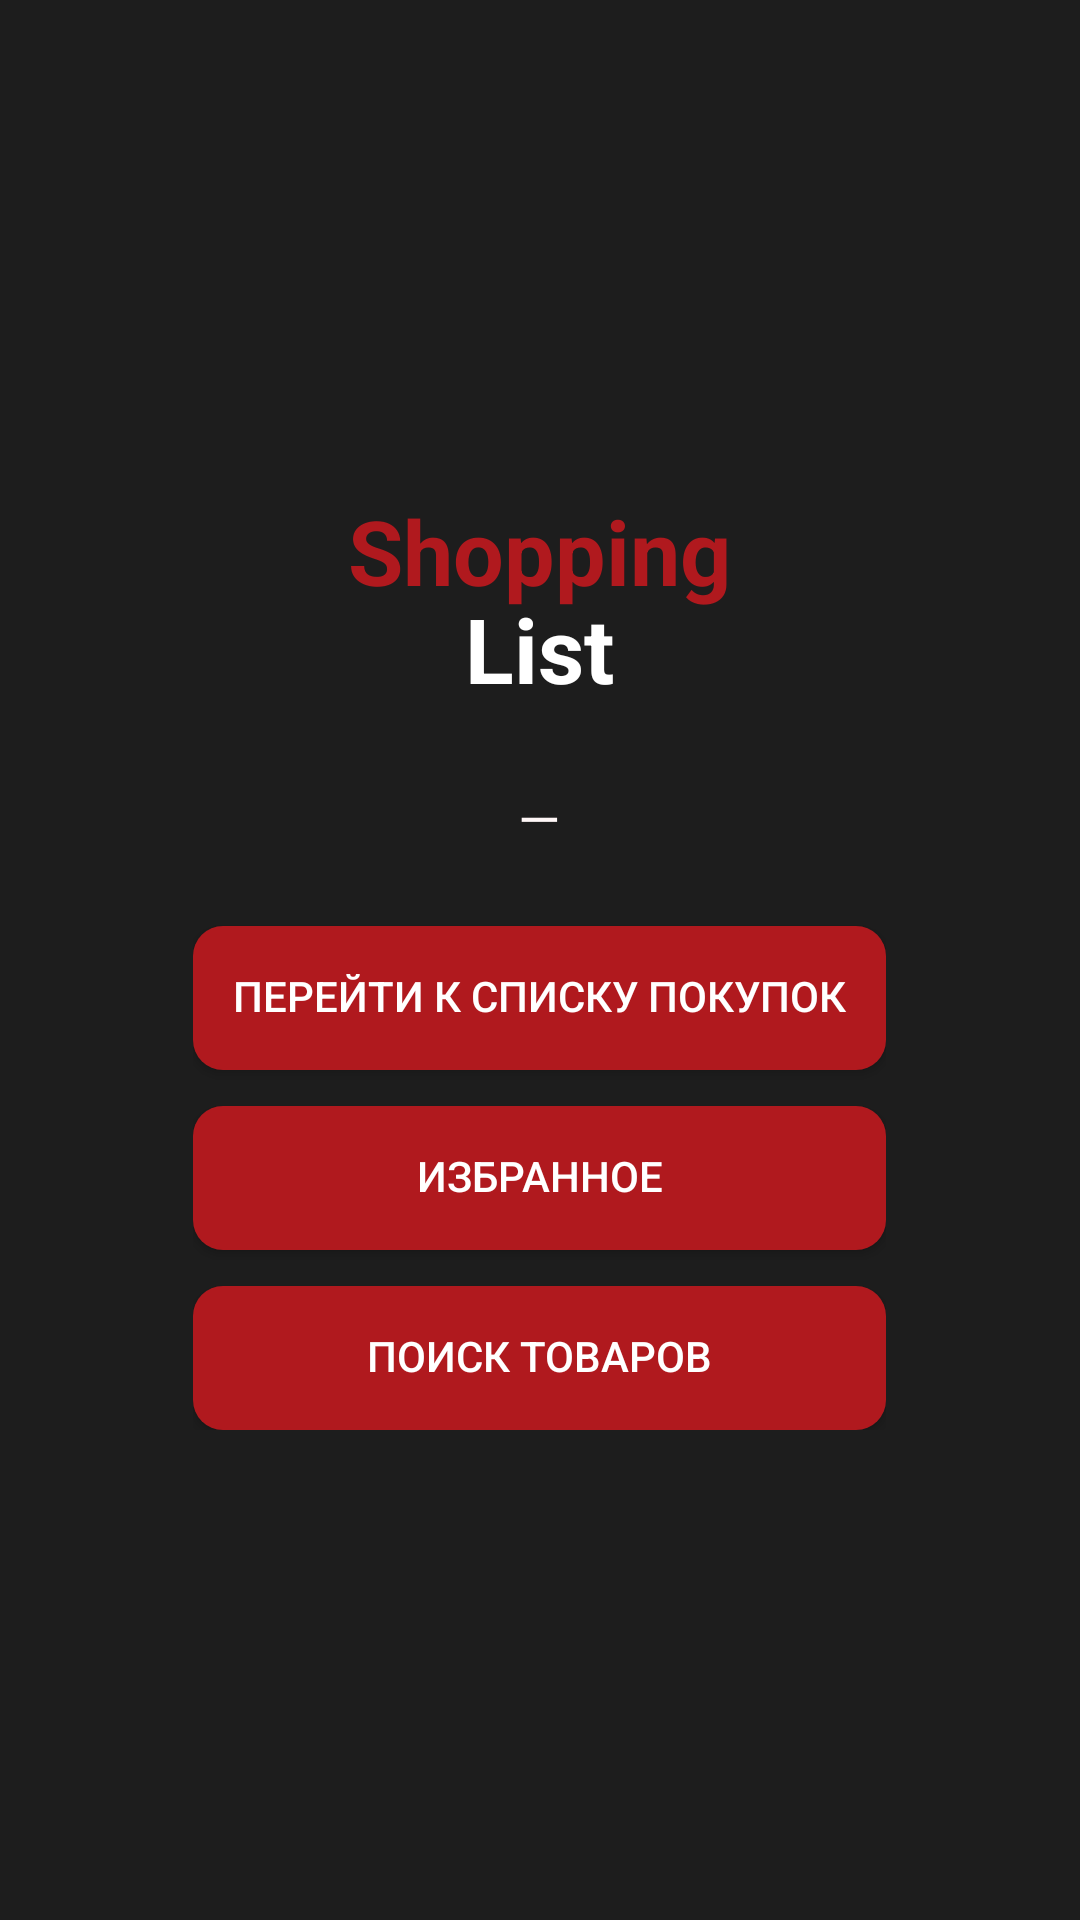

The Android layout XML behind this screen, and the referenced resources:
<!-- AndroidManifest.xml: application theme Theme.ShoppingList -->
<!-- res/layout/activity_main.xml -->
<?xml version="1.0" encoding="utf-8"?>
<RelativeLayout xmlns:android="http://schemas.android.com/apk/res/android"
    android:layout_width="match_parent"
    android:layout_height="match_parent"
    xmlns:tools="http://schemas.android.com/tools"
    android:background="@color/background"
    tools:context=".MainActivity">

    <LinearLayout
        android:layout_width="279dp"
        android:layout_height="wrap_content"
        android:layout_centerInParent="true"
        android:gravity="center"
        android:orientation="vertical"
        android:padding="24dp">

        <TextView
            android:layout_width="wrap_content"
            android:layout_height="wrap_content"
            android:text="Shopping"
            android:textColor="@color/primary"
            android:textSize="30sp"
            android:textStyle="bold" />

        <TextView
            android:layout_width="wrap_content"
            android:layout_height="wrap_content"
            android:text="List"
            android:textColor="@color/text_primary"
            android:textSize="30sp"
            android:textStyle="bold"
            android:layout_marginTop="-8dp" />

        <TextView
            android:id="@+id/tv_datetime"
            android:layout_width="match_parent"
            android:layout_height="wrap_content"
            android:text="—"
            android:textColor="@color/text_secondary"
            android:textSize="18sp"
            android:gravity="center"
            android:layout_marginTop="24dp"
            android:layout_marginBottom="24dp" />

        <androidx.appcompat.widget.AppCompatButton
            android:id="@+id/btn_go_to_list"
            android:layout_width="match_parent"
            android:layout_height="48dp"
            android:background="@drawable/bg_button_red"
            android:text="Перейти к списку покупок"
            android:textColor="@color/text_primary"
            android:textSize="14sp"
            android:gravity="center"
            android:includeFontPadding="false" />

        <androidx.appcompat.widget.AppCompatButton
            android:id="@+id/btn_favorites"
            android:layout_width="match_parent"
            android:layout_height="48dp"
            android:layout_marginTop="12dp"
            android:background="@drawable/bg_button_red"
            android:text="Избранное"
            android:textColor="@color/text_primary"
            android:textSize="14sp"
            android:gravity="center"
            android:includeFontPadding="false" />

        <androidx.appcompat.widget.AppCompatButton
            android:id="@+id/btn_search"
            android:layout_width="match_parent"
            android:layout_height="48dp"
            android:layout_marginTop="12dp"
            android:background="@drawable/bg_button_red"
            android:text="Поиск товаров"
            android:textColor="@color/text_primary"
            android:textSize="14sp"
            android:gravity="center"
            android:includeFontPadding="false" />

    </LinearLayout>

</RelativeLayout>
<!-- resources referenced by this layout -->
<resources>
  <color name="background">#1D1D1D</color>
  <color name="primary">#B0191E</color>
  <color name="text_primary">#FFFFFF</color>
  <color name="text_secondary">#FFF7F7</color>
  <!-- drawable bg_button_red (drawable) -->
  <?xml version="1.0" encoding="utf-8"?>
  <shape xmlns:android="http://schemas.android.com/apk/res/android">
      <solid android:color="#B0191E" />
      <corners android:radius="10dp" />
  </shape>
  <style name="Theme.ShoppingList" parent="Theme.Material3.DayNight.NoActionBar">
          <item name="colorPrimary">@color/primary</item>
          <item name="colorOnPrimary">@color/text_primary</item>
          <item name="android:statusBarColor">@color/background</item>
          <item name="android:navigationBarColor">@color/background</item>
          <item name="android:textColorPrimary">@color/text_primary</item>
      </style>
</resources>
